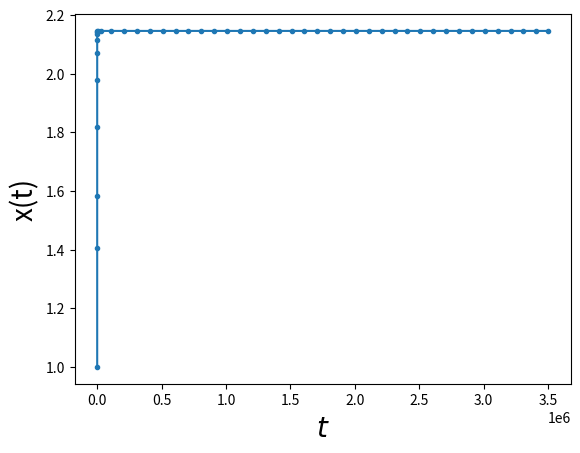

This chart was generated by the following Python code:
"""
[redacted]
This shows that after t=0.5e+6 solution of this differential changes very slowly.
"""
import numpy as np
import matplotlib.pyplot as plt
import math

def f(t,y):
	return(1/(y**2+t**2))


def solution(t):
	return(2*t/(1-2*t))
	
t=0
b=3.5e+6
w=1
hmax=100000
hmin=0.02
TOL=0.001
y=np.ones(1)
x=np.ones(1)
y[0]=w
x[0]=t
flag=1
h=hmax
coun=0
while(flag==1):
	coun+=1
	K1=  h*f(t,w)
	K2 = h*f( t + h/4, w + K1/4)
	K3 = h*f( t + (3*h)/8, w + (3/32)*K1+(9/32)*K2)
	K4 = h*f( t + (12*h)/13, w + (1932/2197)*K1-(7200/2197)*K2+(7296/2197)*K3)
	K5 = h*f( t + h, w + (439/216)*K1-8*K2+(3680/513)*K3-(845/4104)*K4)
	K6 = h*f( t + h/2, w - (8/27)*K1+2*K2-(3544/2565)*K3+(1859/4104)*K4-(11/40)*K5)
	
	R=np.abs((1/360)*K1 - (128/4275)*K3 - (2197/75240)*K4 + (1/50)*K5 + (2/55)*K6)/h
	
		
	if(R<= TOL):
		t=t+h
		w=w + (25/216)*K1 + (1408/2565)*K3+(2197/4104)*K4-(1/5)*K5
		y=np.hstack((y,np.array([w]).reshape(1,)))
		x=np.hstack((x,np.array([t]).reshape(1,)))
	
	delta=0.84*((TOL/R)**(1/4))
	
	if(delta<=0.1):
		h=0.1*h
	elif(delta>=4):
		h=4*h
	else:
		h=delta*h
		
	if(h>hmax):
		h=hmax
	
	if(t>=b):
		flag=0
		
	elif(t+h>b):
		h=b-t
	elif(h<hmin):
		flag=0
		print("minimum h exceeded\nProcedure failed ")
	
	

plt.plot(x,y,".-",label="Adaptive RK")
plt.xlabel("$t$",fontsize=20)
plt.ylabel("x(t)",fontsize=20)
#plt.legend()
plt.show()
